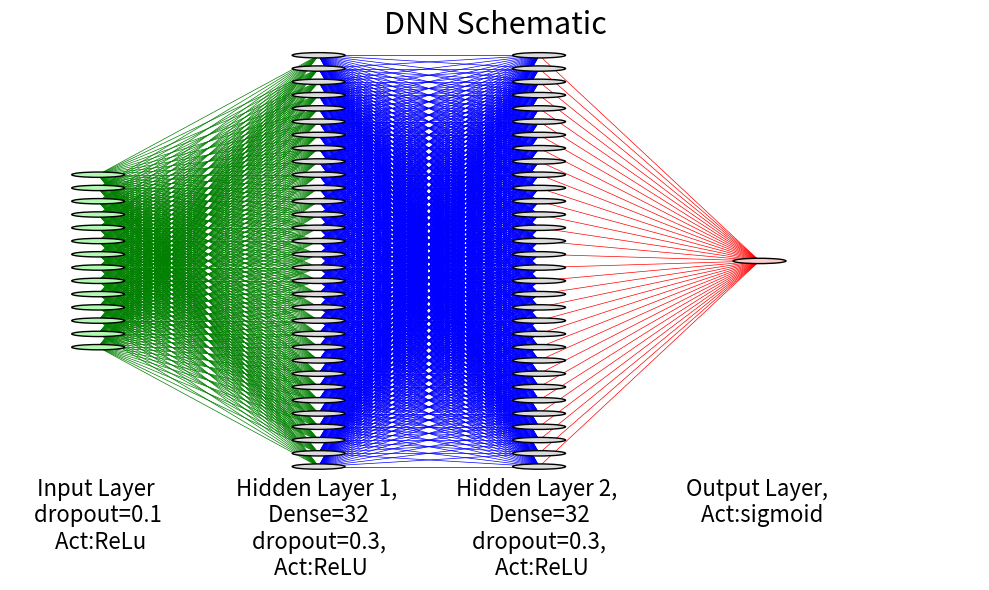

Reproduce this figure in Python. (Note: this script raises an exception after producing the figure.)
import matplotlib.pyplot as plt
from matplotlib.patches import Circle
import numpy as np
import os

def draw_dnn(layer_sizes, neuron_colors=None, connection_colors=None, layer_labels=None):
    fig, ax = plt.subplots(figsize=(10, 6))
    ax.axis('off')

    # Set default colors if not provided
    if neuron_colors is None:
        neuron_colors = ['#b2fab4']  # input
        if len(layer_sizes) > 2:
            neuron_colors += ['#dcdcdc'] * (len(layer_sizes) - 2)  # hidden
        neuron_colors += ['#ffcccb']  # output

    if connection_colors is None:
        connection_colors = ['green', 'blue', 'red']

    if layer_labels is None:
        layer_labels = []
        for i in range(len(layer_sizes)):
            if i == 0:
                layer_labels.append("Input Layer \n dropout=0.1 \n Act:ReLu")
            elif i == len(layer_sizes) - 1:
                layer_labels.append("Output Layer, \n Act:sigmoid")
            else:
                layer_labels.append(f"Hidden Layer {i}, \n Dense=32 \n dropout=0.3, \n Act:ReLU")

    v_spacing = 1.5
    h_spacing = 2.5
    max_neurons = max(layer_sizes)

    for i, layer_size in enumerate(layer_sizes):
        x = i * h_spacing
        y_offset = (max_neurons - layer_size) * v_spacing / 2

        visible_neurons = 5  # or 5, depending on space
        for j in range(layer_size):
            y = j * v_spacing + y_offset
            circle = Circle((x, y), radius=0.3, edgecolor="k", facecolor=neuron_colors[i], zorder=4)
            ax.add_patch(circle)
            # Draw connections
            if i > 0:
                color = connection_colors[(i - 1) % len(connection_colors)]
                prev_size = layer_sizes[i - 1]
                prev_offset = (max_neurons - prev_size) * v_spacing / 2
                for k in range(prev_size):
                    prev_y = k * v_spacing + prev_offset
                    ax.plot([x - h_spacing, x], [prev_y, y], color=color, linewidth=0.5, zorder=1)

        # Add text label centered under the layer
        ax.text(x, -1.2, layer_labels[i], ha="center", va="top", fontsize=16)

    ax.set_xlim(-1, h_spacing * len(layer_sizes))
    ax.set_ylim(-2, v_spacing * max_neurons)
    plt.title("DNN Schematic", fontsize=22, loc='center')
    plt.tight_layout()
    plt.savefig(os.path.join(os.getcwd(),'files','dnn_schematic.pdf'))

# Draw DNN schematic
draw_dnn([14, 32, 32, 1])
